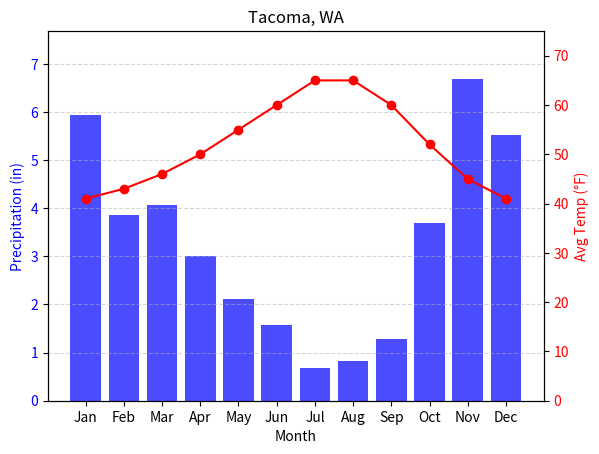

Source code (Python):
import matplotlib.pyplot as plt
import numpy as np

# Sample data (replace these with actual data)
months = ['Jan', 'Feb', 'Mar', 'Apr', 'May', 'Jun', 'Jul', 'Aug', 'Sep', 'Oct', 'Nov', 'Dec']
precipitation = [5.93, 3.86, 4.06, 3.00, 2.11, 1.57, 0.68, 0.82, 1.29, 3.70, 6.68, 5.53]  # in inches
temperature = [41, 43, 46, 50, 55, 60, 65, 65, 60, 52, 45, 41]  # in Fahrenheit

fig, ax1 = plt.subplots()

# Bar chart for precipitation
ax1.bar(months, precipitation, color='blue', alpha=0.7)
ax1.set_xlabel('Month')
ax1.set_ylabel('Precipitation (in)', color='blue')
ax1.set_ylim(0, max(precipitation) + 1)
ax1.tick_params(axis='y', labelcolor='blue')

# Line chart for temperature
ax2 = ax1.twinx()
ax2.plot(months, temperature, color='red', marker='o')
ax2.set_ylabel('Avg Temp (°F)', color='red')
ax2.set_ylim(0, max(temperature) + 10)
ax2.tick_params(axis='y', labelcolor='red')

# Titles and grid
ax1.set_title('Tacoma, WA')
ax1.grid(True, which='both', axis='y', linestyle='--', alpha=0.5)

plt.show()